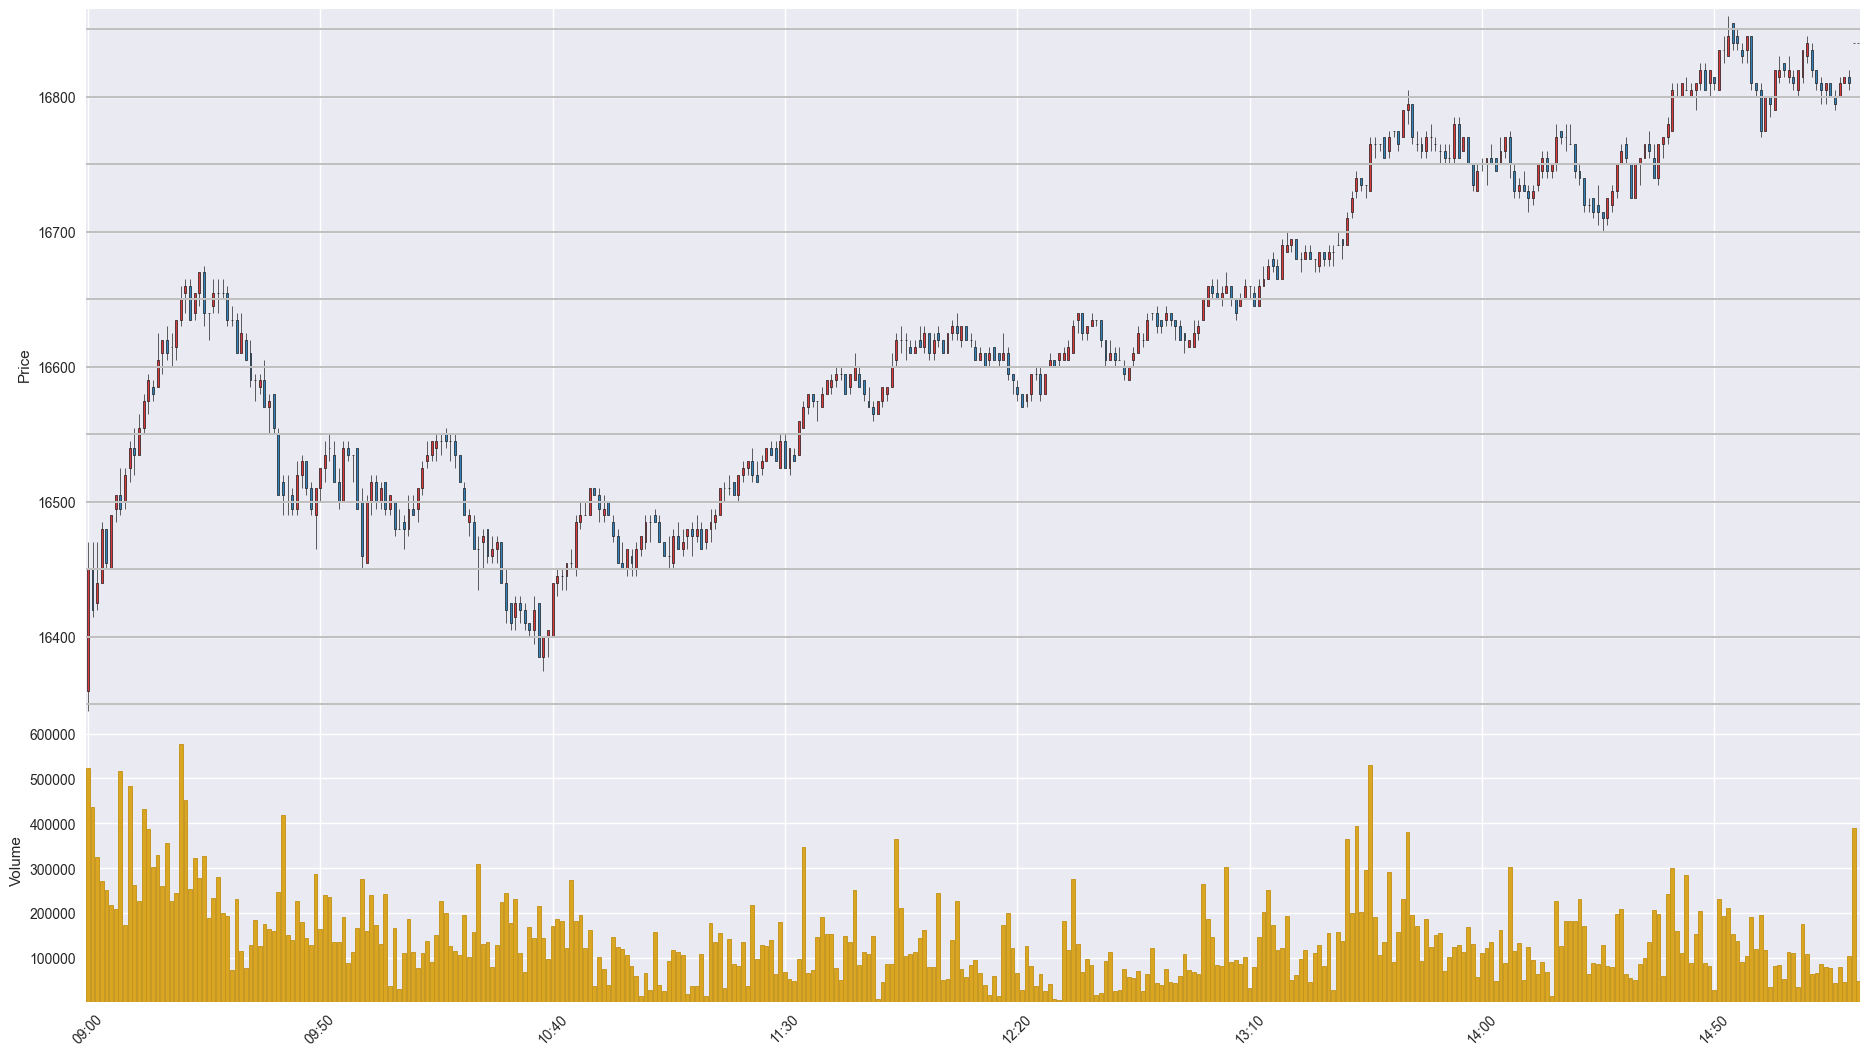

Source data for this figure (header and first rows):
Time, Open, High, Low, Close, Volume
202011130900, 16360, 16470, 16345, 16450, 522713
202011130901, 16450, 16470, 16415, 16420, 435923
202011130902, 16425, 16470, 16420, 16440, 324567
202011130903, 16440, 16485, 16440, 16480, 270906
202011130904, 16480, 16480, 16450, 16455, 251372
202011130905, 16450, 16490, 16450, 16490, 218564
202011130906, 16495, 16505, 16485, 16505, 207844
202011130907, 16505, 16525, 16490, 16495, 516415
202011130908, 16500, 16525, 16495, 16520, 173936
202011130909, 16525, 16545, 16515, 16540, 483193
202011130910, 16540, 16555, 16520, 16535, 261591
202011130911, 16535, 16565, 16535, 16555, 227036
202011130912, 16555, 16580, 16550, 16575, 431572
202011130913, 16575, 16595, 16565, 16590, 386183
202011130914, 16585, 16590, 16575, 16580, 302943
202011130915, 16585, 16625, 16585, 16605, 329633
202011130916, 16610, 16620, 16595, 16620, 260454
202011130917, 16620, 16630, 16605, 16610, 355577
202011130918, 16615, 16625, 16600, 16615, 226154
202011130919, 16615, 16635, 16605, 16635, 245006
202011130920, 16635, 16660, 16630, 16650, 576936
202011130921, 16655, 16665, 16640, 16660, 452423
202011130922, 16660, 16665, 16635, 16635, 252532
202011130923, 16640, 16655, 16635, 16655, 322107
202011130924, 16655, 16670, 16645, 16670, 279114
202011130925, 16670, 16675, 16630, 16640, 326713
202011130926, 16640, 16640, 16620, 16640, 189178
202011130927, 16645, 16665, 16640, 16655, 233831
202011130928, 16655, 16665, 16640, 16655, 281259
202011130929, 16655, 16665, 16650, 16655, 200318
202011130930, 16655, 16660, 16630, 16635, 194223
202011130931, 16635, 16645, 16630, 16635, 72839
202011130932, 16635, 16640, 16610, 16610, 231802
202011130933, 16610, 16640, 16610, 16625, 115542
202011130934, 16620, 16625, 16605, 16605, 77887
202011130935, 16610, 16620, 16585, 16590, 127584
202011130936, 16590, 16595, 16575, 16590, 183594
202011130937, 16585, 16595, 16580, 16590, 125687
202011130938, 16590, 16605, 16570, 16570, 174786
202011130939, 16570, 16580, 16550, 16575, 163929
202011130940, 16580, 16580, 16550, 16555, 160578
202011130941, 16550, 16555, 16505, 16505, 245724
202011130942, 16515, 16520, 16490, 16505, 417789
202011130943, 16500, 16520, 16490, 16500, 150453
202011130944, 16505, 16510, 16490, 16495, 138866
202011130945, 16495, 16530, 16490, 16520, 226853
202011130946, 16520, 16535, 16510, 16530, 179991
202011130947, 16530, 16530, 16505, 16510, 144900
202011130948, 16510, 16515, 16490, 16495, 129186
202011130949, 16490, 16510, 16465, 16510, 286121
202011130950, 16510, 16525, 16500, 16525, 164764
202011130951, 16525, 16545, 16515, 16535, 240294
202011130952, 16540, 16550, 16530, 16540, 234747
202011130953, 16535, 16545, 16515, 16515, 134310
202011130954, 16515, 16525, 16495, 16500, 136006
202011130955, 16500, 16545, 16500, 16540, 191942
202011130956, 16540, 16545, 16530, 16535, 88810
202011130957, 16535, 16535, 16515, 16535, 112110
202011130958, 16540, 16540, 16495, 16495, 166197
202011130959, 16500, 16510, 16450, 16460, 275987
... 322 more rows
